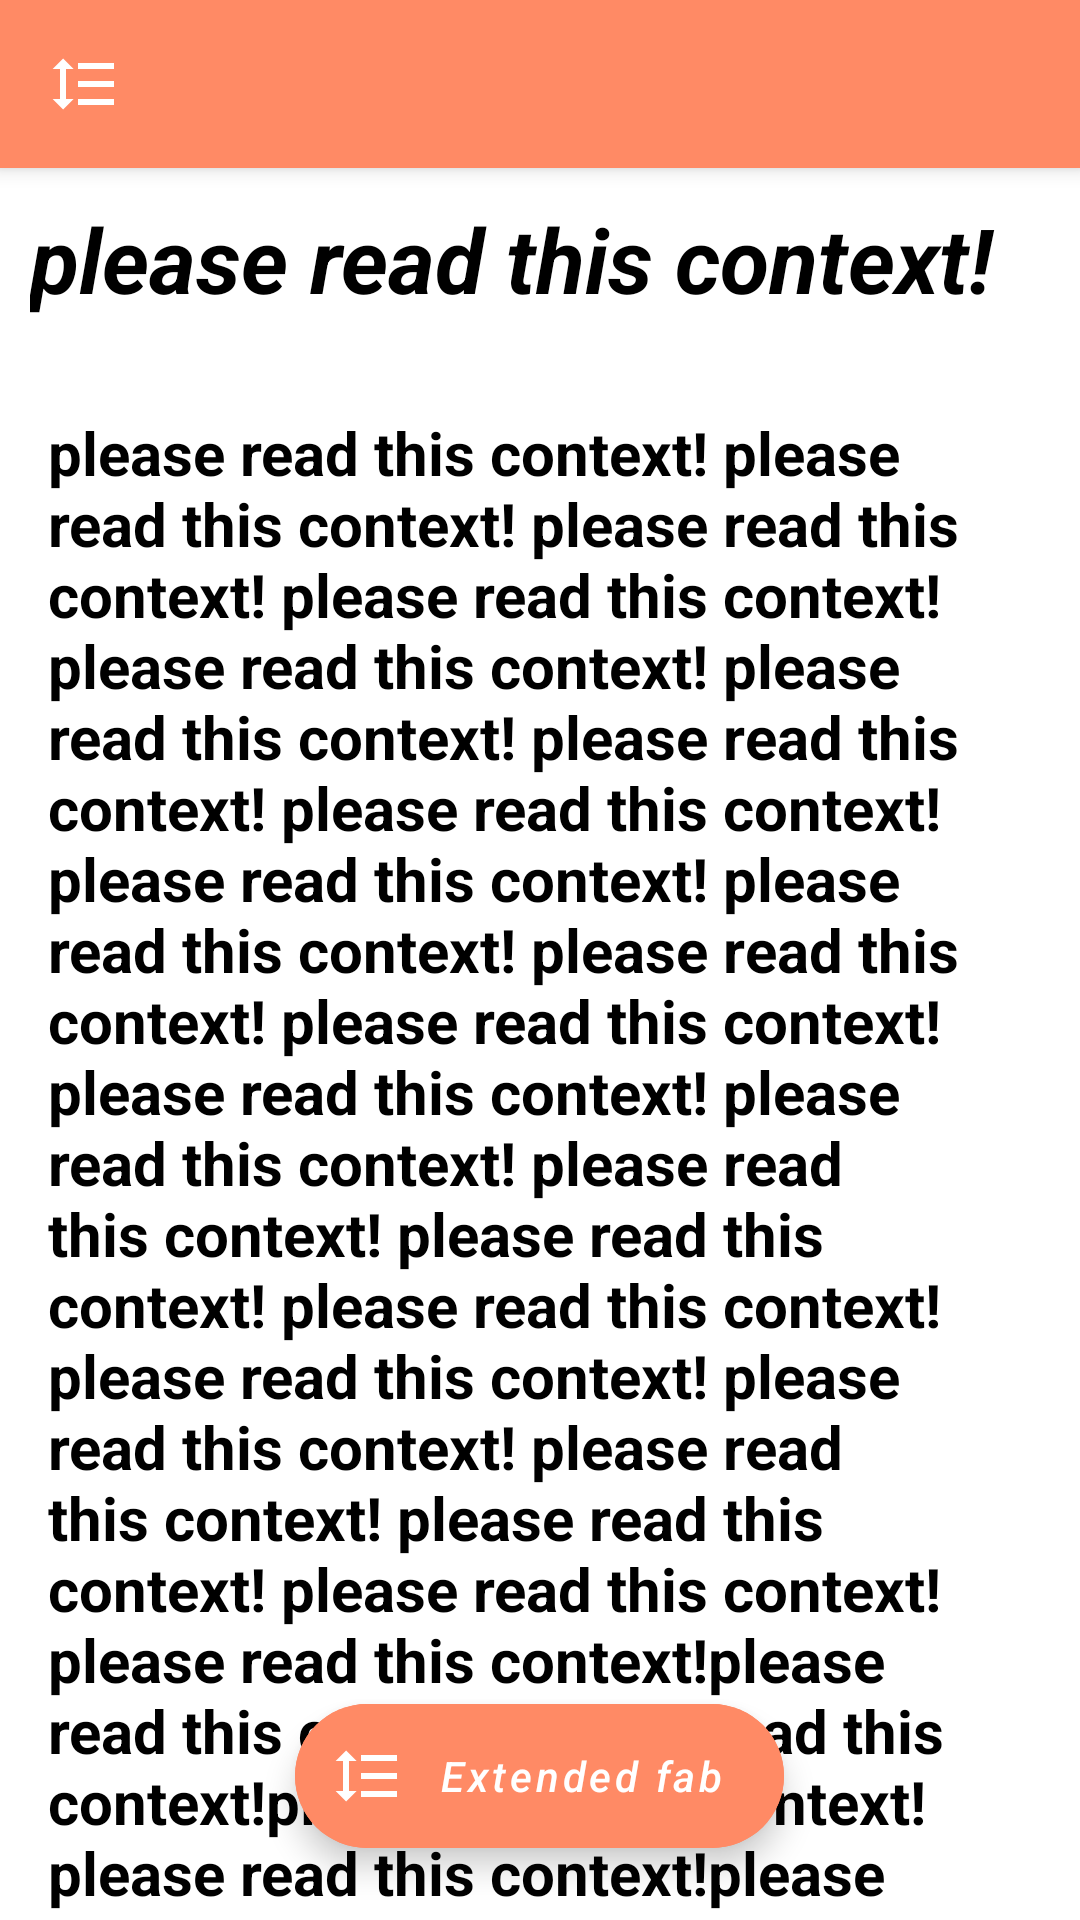

Produce the Android XML layout that renders to this screen, including the resource entries it uses.
<!-- AndroidManifest.xml: application theme Theme.Practice116 -->
<!-- res/layout/fragment_collapsing6.xml -->
<?xml version="1.0" encoding="utf-8"?>
<androidx.coordinatorlayout.widget.CoordinatorLayout xmlns:android="http://schemas.android.com/apk/res/android"
    android:layout_width="match_parent"
    android:layout_height="match_parent"
    xmlns:app="http://schemas.android.com/apk/res-auto"
    android:background="@color/white">

    <com.google.android.material.appbar.AppBarLayout
        android:layout_width="match_parent"
        android:layout_height="wrap_content"
        android:id="@+id/appBarCollapsing2">

        <com.google.android.material.appbar.CollapsingToolbarLayout
            android:layout_width="match_parent"
            android:layout_height="wrap_content"
            app:layout_scrollFlags="scroll|exitUntilCollapsed"
            app:contentScrim="@color/purple_500"
            android:id="@+id/collapsing6"
            android:theme="@style/Theme.MaterialComponents">

            <ImageView
                android:layout_width="match_parent"
                android:layout_height="wrap_content"
                android:adjustViewBounds="true"
                android:src="@drawable/pic2"
                app:layout_collapseMode="parallax"/>

            <androidx.appcompat.widget.Toolbar
                android:layout_width="match_parent"
                android:layout_height="wrap_content"
                android:id="@+id/toolbarCollapsing6"
                app:layout_collapseMode="pin"
                app:logo="@drawable/ic_baseline_card"/>

        </com.google.android.material.appbar.CollapsingToolbarLayout>

    </com.google.android.material.appbar.AppBarLayout>

    <androidx.core.widget.NestedScrollView
        android:layout_width="match_parent"
        android:layout_height="wrap_content"
        app:layout_behavior="com.google.android.material.appbar.AppBarLayout$ScrollingViewBehavior">

        <LinearLayout
            android:layout_width="match_parent"
            android:layout_height="wrap_content"
            android:orientation="vertical">

            <TextView
                android:layout_width="match_parent"
                android:layout_height="wrap_content"
                android:text="please read this context!"
                android:textStyle="bold|italic"
                android:textColor="@color/black"
                android:textSize="30sp"
                android:layout_margin="10dp"/>

            <TextView
                android:layout_width="match_parent"
                android:layout_height="wrap_content"
                android:textSize="20dp"
                android:textColor="@color/black"
                android:textStyle="bold"
                android:layout_marginTop="5dp"
                android:padding="16dp"
                android:text="please read this context! please read this context! please read this context! please read this context! please read this context! please read this context! please read this context! please read this context! please read this context! please read this context! please read this context! please read this context! please read this context! please read this context! please read this context! please read this context! please read this context! please read this context! please read this context! please read this context! please read this context! please read this context!
                                please read this context!please read this context!please read this context!please read this context!please read this context!please read this context!please read this context!please read this context!please read this context!please read this context!please read this context!please read this context!please read this context!please read this context!please read this context!please read this context!please read this context!please read this context!please read this context!please read this context!please read this context!
please read this context!please read this context!please read this context!please read this context!please read this context!please read this context!please read this context!please read this context!please read this context!please read this context!please read this context!please read this context!please read this context!please read this context!please read this context!please read this context!please read this context!please read this context!please read this context!please read this context!please read this context!please read this context!please read this context!please read this context!please read this context!please read this context!please read this context!please read this context!
please read this context!please read this context!please read this context!please read this context!please read this context!please read this context!please read this context!please read this context!please read this context!please read this context!please read this context!please read this context!please read this context!please read this context!please read this context!please read this context!please read this context!please read this context!please read this context!please read this context!please read this context!please read this context!
please read this context!please read this context!please read this context!please read this context!please read this context!please read this context!please read this context!please read this context!please read this context!please read this context!please read this context!please read this context!please read this context!please read this context!please read this context!please read this context!please read this context!please read this context!
please read this context!please read this context!please read this context!please read this context!please read this context!please read this context!please read this context!please read this context!please read this context!please read this context!please read this context!please read this context!please read this context!please read this context!please read this context!please read this context!please read this context!please read this context!please read this context!please read this context!please read this context!please read this context!please read this context!please read this context!please read this context!please read this context!please read this context!please read this context!
please read this context!please read this context!please read this context!please read this context!please read this context!please read this context!please read this context!please read this context!please read this context!please read this context!please read this context!please read this context!please read this context!please read this context!please read this context!please read this context!please read this context!please read this context!please read this context!please read this context!please read this context!please read this context!please read this context!please read this context!please read this context!please read this context!please read this context!please read this context!please read this context!please read this context!please read this context!please read this context!
please read this context!please read this context!please read this context!please read this context!please read this context!please read this context!please read this context!please read this context!please read this context!please read this context!please read this context!please read this context!please read this context!
please read this context!please read this context!please read this context!please read this context!please read this context!please read this context!please read this context!please read this context!please read this context!please read this context!please read this context!please read this context!please read this context!please read this context!please read this context!please read this context!please read this context!please read this context!please read this context!please read this context!please read this context!please read this context!please read this context!
please read this context!please read this context!please read this context!please read this context!please read this context!please read this context!please read this context!please read this context!please read this context!please read this context!please read this context!please read this context!please read this context!please read this context!please read this context!please read this context!please read this context!please read this context!please read this context!please read this context!please read this context!please read this context!please read this context!please read this context!please read this context!
"/>


        </LinearLayout>

    </androidx.core.widget.NestedScrollView>

    <com.google.android.material.floatingactionbutton.FloatingActionButton
        android:layout_width="wrap_content"
        android:layout_height="wrap_content"
        android:id="@+id/fab2"
        app:fabSize="normal"
        app:srcCompat="@drawable/ic_baseline_card"
        app:layout_anchor="@id/appBarCollapsing2"
        app:layout_anchorGravity="bottom|end"
        app:useCompatPadding="true"
        android:tint="@color/white"
        android:backgroundTint="@color/purple_500"
        app:rippleColor="@color/purple_200"/>

    <com.google.android.material.floatingactionbutton.ExtendedFloatingActionButton
        android:layout_width="wrap_content"
        android:layout_height="wrap_content"
        android:id="@+id/extendedFab2"
        android:text="Extended fab"
        android:layout_gravity="bottom|center_horizontal"
        android:textAllCaps="false"
        app:icon="@drawable/ic_baseline_card"
        app:iconTint="@color/white"
        android:textStyle="italic"
        android:textColor="@color/white"
        android:layout_marginBottom="24dp"
        android:backgroundTint="@color/purple_500"
        app:rippleColor="@color/purple_200"/>

</androidx.coordinatorlayout.widget.CoordinatorLayout>
<!-- resources referenced by this layout -->
<resources>
  <color name="black">#FF000000</color>
  <color name="purple_200">#FFBB86FC</color>
  <color name="purple_500">#FF8A65</color>
  <color name="white">#FFFFFFFF</color>
  <!-- drawable ic_baseline_card (drawable) -->
  <vector android:height="24dp" android:tint="#FFFFFF"
      android:viewportHeight="24" android:viewportWidth="24"
      android:width="24dp" xmlns:android="http://schemas.android.com/apk/res/android">
      <path android:fillColor="#000"
          android:pathData="M6,7h2.5L5,3.5 1.5,7L4,7v10L1.5,17L5,20.5 8.5,17L6,17L6,7zM10,5v2h12L22,5L10,5zM10,19h12v-2L10,17v2zM10,13h12v-2L10,11v2z"/>
  </vector>
  <style name="Theme.Practice116" parent="Theme.MaterialComponents.DayNight.NoActionBar">
          
          <item name="colorPrimary">@color/purple_500</item>
          <item name="colorPrimaryVariant">@color/purple_700</item>
          <item name="colorOnPrimary">@color/white</item>
          
          <item name="colorSecondary">@color/teal_200</item>
          <item name="colorSecondaryVariant">@color/teal_700</item>
          <item name="colorOnSecondary">@color/black</item>
          
          <item name="android:statusBarColor" tools:targetApi="l">?attr/colorPrimaryVariant</item>
          
      </style>
  <color name="purple_700">#FF3700B3</color>
  <color name="teal_200">#FF03DAC5</color>
  <color name="teal_700">#FF018786</color>
</resources>
